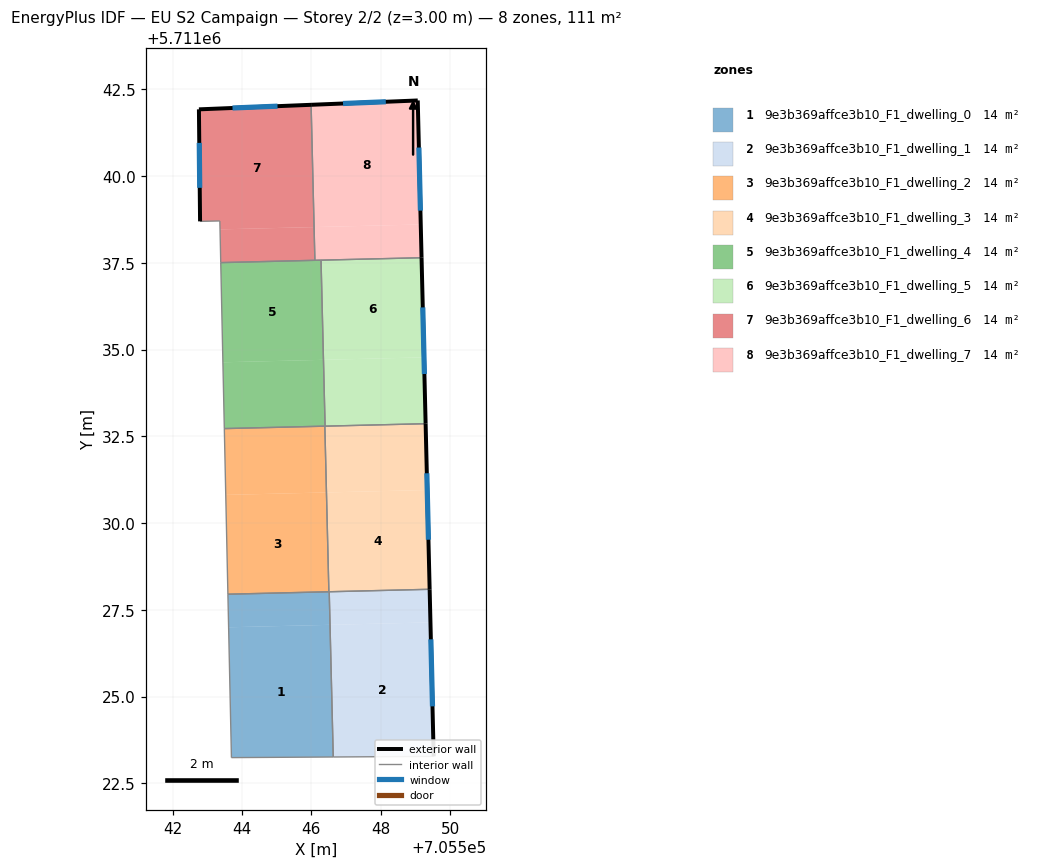
=== STOREY PLAN SPEC (per zone: floor XY polygon, exterior-wall plan segments, windows/doors) ===
zone 1: 9e3b369affce3b10_F1_dwelling_0  (13.9 m²)
  floor: (705546.63, 5711023.26) (705546.54, 5711027.07) (705543.62, 5711027.00) (705543.70, 5711023.24)
  floor: (705546.53, 5711027.07) (705546.50, 5711028.02) (705543.60, 5711027.95) (705543.62, 5711027.00)
  floor: (705546.54, 5711027.07) (705546.52, 5711028.02) (705546.50, 5711028.02) (705546.53, 5711027.07)
  interior walls: 4
zone 2: 9e3b369affce3b10_F1_dwelling_1  (13.8 m²)
  floor: (705549.53, 5711023.28) (705549.43, 5711027.14) (705546.54, 5711027.07) (705546.63, 5711023.26)
  floor: (705549.43, 5711027.14) (705549.41, 5711028.09) (705546.52, 5711028.02) (705546.54, 5711027.07)
  exterior wall: (705549.41, 5711028.09) – (705549.53, 5711023.28)  [4.8 m]
    window: (705549.44, 5711026.65) – (705549.49, 5711024.72)  [2.3 m²]
  interior walls: 3
zone 3: 9e3b369affce3b10_F1_dwelling_2  (13.9 m²)
  floor: (705546.50, 5711028.02) (705546.43, 5711030.88) (705543.53, 5711030.81) (705543.60, 5711027.95)
  floor: (705546.43, 5711030.88) (705546.39, 5711032.79) (705543.49, 5711032.72) (705543.53, 5711030.81)
  interior walls: 4
zone 4: 9e3b369affce3b10_F1_dwelling_3  (13.9 m²)
  floor: (705549.41, 5711028.09) (705549.34, 5711030.95) (705546.44, 5711030.88) (705546.51, 5711028.02)
  floor: (705549.34, 5711030.95) (705549.29, 5711032.86) (705546.40, 5711032.79) (705546.44, 5711030.88)
  exterior wall: (705549.29, 5711032.87) – (705549.41, 5711028.09)  [4.8 m]
    window: (705549.33, 5711031.44) – (705549.37, 5711029.52)  [2.3 m²]
  interior walls: 3
zone 5: 9e3b369affce3b10_F1_dwelling_4  (13.9 m²)
  floor: (705546.35, 5711034.71) (705546.28, 5711037.58) (705546.10, 5711037.57) (705543.39, 5711037.51) (705543.45, 5711034.63)
  floor: (705546.39, 5711032.79) (705546.35, 5711034.71) (705543.45, 5711034.63) (705543.49, 5711032.72)
  interior walls: 5
zone 6: 9e3b369affce3b10_F1_dwelling_5  (13.9 m²)
  floor: (705549.29, 5711032.86) (705549.25, 5711034.78) (705546.35, 5711034.71) (705546.40, 5711032.79)
  floor: (705549.25, 5711034.78) (705549.18, 5711037.65) (705546.28, 5711037.58) (705546.35, 5711034.71)
  exterior wall: (705549.18, 5711037.65) – (705549.29, 5711032.87)  [4.8 m]
    window: (705549.21, 5711036.22) – (705549.26, 5711034.30)  [2.3 m²]
  interior walls: 3
zone 7: 9e3b369affce3b10_F1_dwelling_6  (13.9 m²)
  floor: (705546.10, 5711037.57) (705546.08, 5711038.53) (705543.37, 5711038.47) (705543.39, 5711037.51)
  floor: (705546.08, 5711038.53) (705545.99, 5711042.05) (705542.76, 5711041.92) (705542.79, 5711038.70) (705543.36, 5711038.71) (705543.37, 5711038.47)
  exterior wall: (705542.79, 5711038.70) – (705542.76, 5711041.92)  [3.2 m]
    window: (705542.78, 5711039.66) – (705542.77, 5711040.96)  [1.6 m²]
  exterior wall: (705542.76, 5711041.92) – (705545.99, 5711042.05)  [3.2 m]
    window: (705543.73, 5711041.96) – (705545.03, 5711042.02)  [1.6 m²]
  interior walls: 4
zone 8: 9e3b369affce3b10_F1_dwelling_7  (13.9 m²)
  floor: (705549.18, 5711037.65) (705549.15, 5711038.61) (705546.08, 5711038.53) (705546.10, 5711037.57)
  floor: (705549.15, 5711038.61) (705549.07, 5711042.18) (705545.99, 5711042.05) (705546.08, 5711038.53)
  exterior wall: (705549.07, 5711042.18) – (705549.18, 5711037.65)  [4.5 m]
    window: (705549.10, 5711040.82) – (705549.14, 5711039.00)  [2.2 m²]
  exterior wall: (705545.99, 5711042.05) – (705549.07, 5711042.18)  [3.1 m]
    window: (705546.91, 5711042.09) – (705548.15, 5711042.14)  [1.5 m²]
  interior walls: 3

=== DERIVED (storey summary) ===
Building: EU S2 Campaign
Storey: 2 of 2  (floor level z = 3.00 m)
Storey gross floor area: 110.9 m²
Zones on this storey: 8
  - 9e3b369affce3b10_F1_dwelling_0: floor 13.9 m²
  - 9e3b369affce3b10_F1_dwelling_1: floor 13.8 m²; exterior wall 4.8 m (14.4 m²); 1 window(s) 2.3 m²; WWR 16.1%
  - 9e3b369affce3b10_F1_dwelling_2: floor 13.9 m²
  - 9e3b369affce3b10_F1_dwelling_3: floor 13.9 m²; exterior wall 4.8 m (14.3 m²); 1 window(s) 2.3 m²; WWR 16.1%
  - 9e3b369affce3b10_F1_dwelling_4: floor 13.9 m²
  - 9e3b369affce3b10_F1_dwelling_5: floor 13.9 m²; exterior wall 4.8 m (14.4 m²); 1 window(s) 2.3 m²; WWR 16.1%
  - 9e3b369affce3b10_F1_dwelling_6: floor 13.9 m²; exterior wall 6.5 m (19.4 m²); 2 window(s) 3.1 m²; WWR 16.1%
  - 9e3b369affce3b10_F1_dwelling_7: floor 13.9 m²; exterior wall 7.6 m (22.8 m²); 2 window(s) 3.7 m²; WWR 16.1%
Zone adjacency (shared interzone walls):
  - 9e3b369affce3b10_F1_dwelling_0 ↔ 9e3b369affce3b10_F1_dwelling_1
  - 9e3b369affce3b10_F1_dwelling_0 ↔ 9e3b369affce3b10_F1_dwelling_2
  - 9e3b369affce3b10_F1_dwelling_1 ↔ 9e3b369affce3b10_F1_dwelling_3
  - 9e3b369affce3b10_F1_dwelling_2 ↔ 9e3b369affce3b10_F1_dwelling_3
  - 9e3b369affce3b10_F1_dwelling_2 ↔ 9e3b369affce3b10_F1_dwelling_4
  - 9e3b369affce3b10_F1_dwelling_3 ↔ 9e3b369affce3b10_F1_dwelling_5
  - 9e3b369affce3b10_F1_dwelling_4 ↔ 9e3b369affce3b10_F1_dwelling_5
  - 9e3b369affce3b10_F1_dwelling_4 ↔ 9e3b369affce3b10_F1_dwelling_6
  - 9e3b369affce3b10_F1_dwelling_4 ↔ 9e3b369affce3b10_F1_dwelling_7
  - 9e3b369affce3b10_F1_dwelling_5 ↔ 9e3b369affce3b10_F1_dwelling_7
  - 9e3b369affce3b10_F1_dwelling_6 ↔ 9e3b369affce3b10_F1_dwelling_7